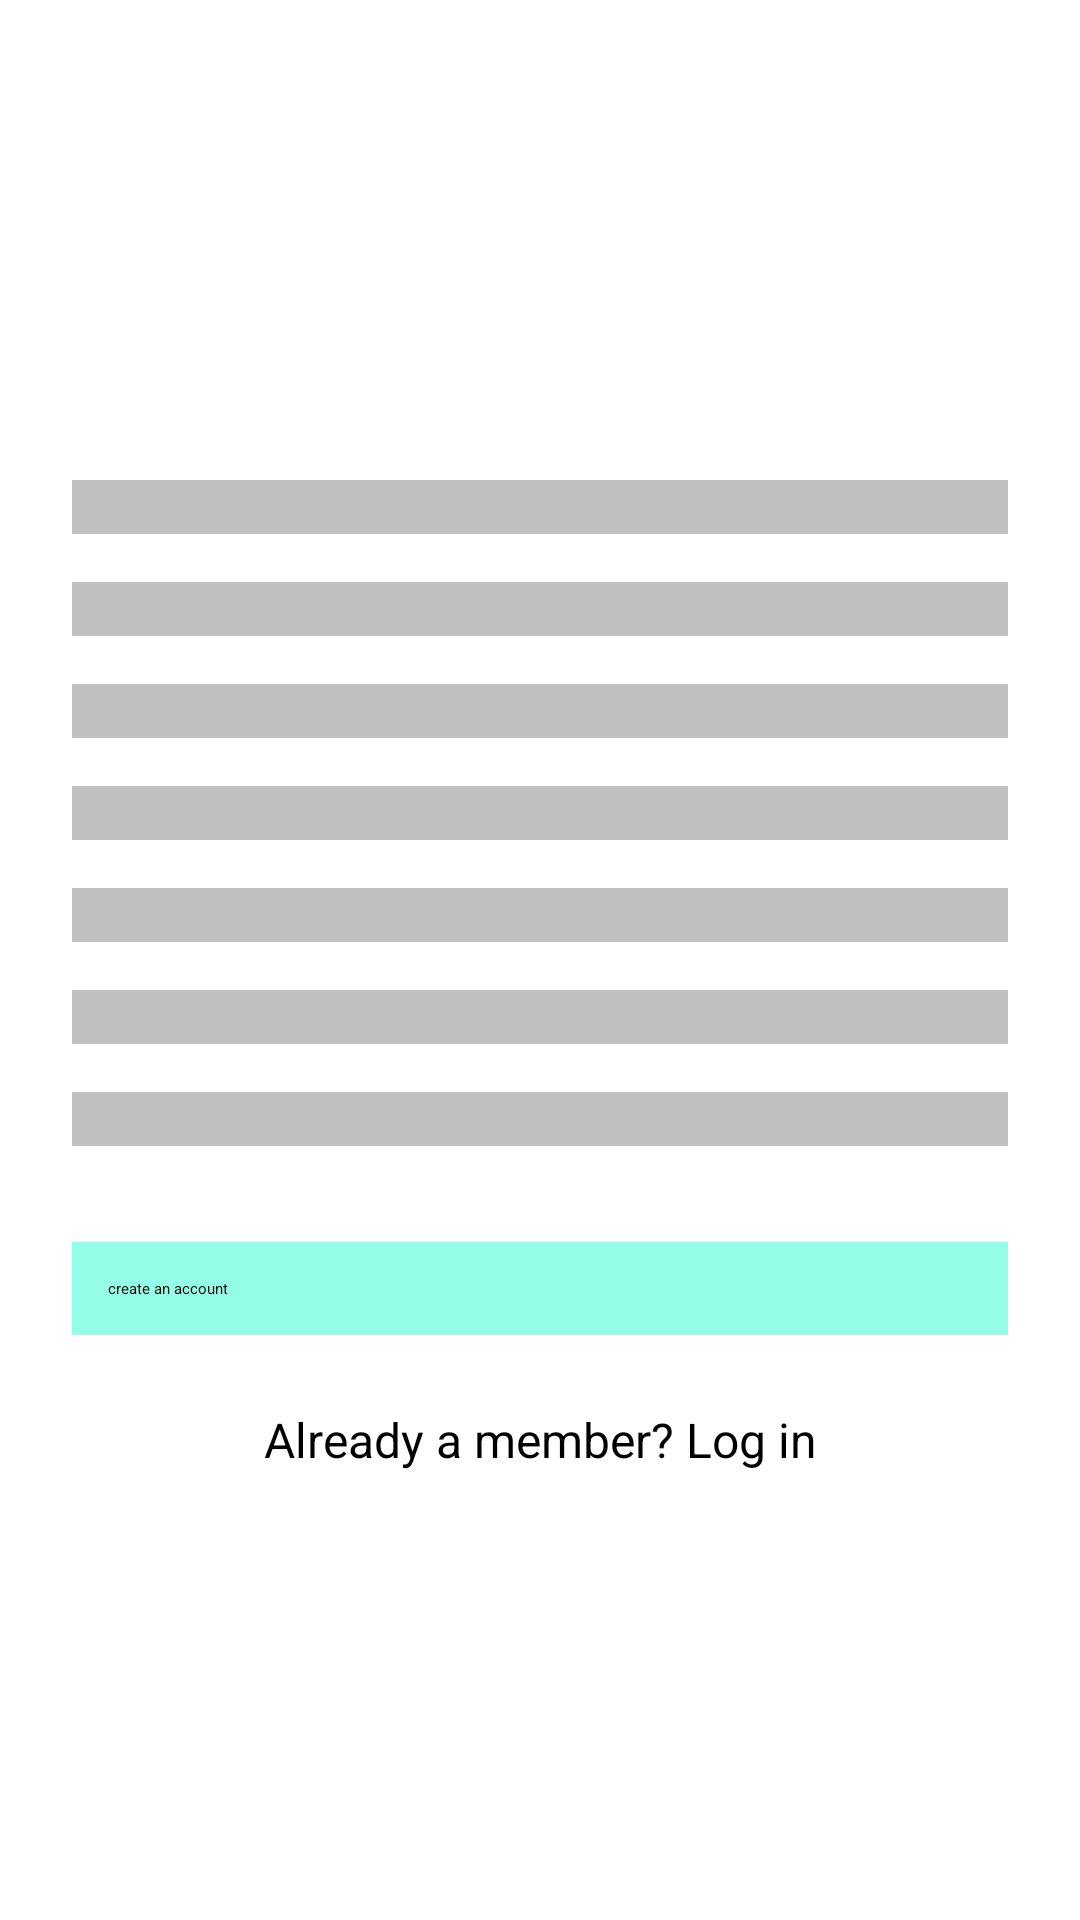

Produce the Android XML layout that renders to this screen, including the resource entries it uses.
<!-- AndroidManifest.xml: application theme AppTheme -->
<!-- res/layout/activity_signup.xml -->
<?xml version="1.0" encoding="utf-8"?>
<ScrollView
    xmlns:android="http://schemas.android.com/apk/res/android"
    android:layout_width="fill_parent"
    android:layout_height="fill_parent"
    android:fitsSystemWindows="true"
    android:background="@drawable/tree">

    <LinearLayout
        android:orientation="vertical"
        android:layout_width="match_parent"
        android:layout_height="wrap_content"
        android:paddingTop="56dp"
        android:paddingLeft="24dp"
        android:paddingRight="24dp">

        <ImageView android:src="@drawable/logo"
            android:layout_width="wrap_content"
            android:layout_height="72dp"
            android:layout_marginBottom="24dp"
            android:layout_gravity="center_horizontal" />
        
        <android.support.design.widget.TextInputLayout
            android:layout_width="match_parent"
            android:layout_height="wrap_content"
            android:layout_marginTop="8dp"
            android:layout_marginBottom="8dp"
            android:background="@color/jumbo">
            <EditText android:id="@+id/input_name"
                android:layout_width="match_parent"
                android:layout_height="wrap_content"
                android:inputType="textPersonName"
                android:hint="Name" />
        </android.support.design.widget.TextInputLayout>

        
        <android.support.design.widget.TextInputLayout
            android:layout_width="match_parent"
            android:layout_height="wrap_content"
            android:layout_marginTop="8dp"
            android:layout_marginBottom="8dp"
            android:background="@color/jumbo">
            <EditText android:id="@+id/input_address"
                android:layout_width="match_parent"
                android:layout_height="wrap_content"
                android:inputType="textPostalAddress"
                android:hint="Account" />
        </android.support.design.widget.TextInputLayout>



        
        <android.support.design.widget.TextInputLayout
            android:layout_width="match_parent"
            android:layout_height="wrap_content"
            android:layout_marginTop="8dp"
            android:layout_marginBottom="8dp"
            android:background="@color/jumbo">
            <EditText android:id="@+id/input_email"
                android:layout_width="match_parent"
                android:layout_height="wrap_content"
                android:inputType="textEmailAddress"
                android:hint="E-mail" />
        </android.support.design.widget.TextInputLayout>


        
        <android.support.design.widget.TextInputLayout
            android:layout_width="match_parent"
            android:layout_height="wrap_content"
            android:layout_marginTop="8dp"
            android:layout_marginBottom="8dp"
            android:background="@color/jumbo">
            <EditText android:id="@+id/input_mobile"
                android:layout_width="match_parent"
                android:layout_height="wrap_content"
                android:inputType="number"
                android:hint="Phone Number" />
        </android.support.design.widget.TextInputLayout>

        
        <android.support.design.widget.TextInputLayout
            android:layout_width="match_parent"
            android:layout_height="wrap_content"
            android:layout_marginTop="8dp"
            android:layout_marginBottom="8dp"
            android:background="@color/jumbo">
            <EditText android:id="@+id/input_password"
                android:layout_width="match_parent"
                android:layout_height="wrap_content"
                android:inputType="textPassword"
                android:hint="Password"/>
        </android.support.design.widget.TextInputLayout>

        
        <android.support.design.widget.TextInputLayout
            android:layout_width="match_parent"
            android:layout_height="wrap_content"
            android:layout_marginTop="8dp"
            android:layout_marginBottom="8dp"
            android:background="@color/jumbo">
            <EditText android:id="@+id/input_reEnterPassword"
                android:layout_width="match_parent"
                android:layout_height="wrap_content"
                android:inputType="textPassword"
                android:hint="Please re-enter the password"/>
        </android.support.design.widget.TextInputLayout>

        
        <android.support.design.widget.TextInputLayout
            android:layout_width="match_parent"
            android:layout_height="wrap_content"
            android:layout_marginTop="8dp"
            android:layout_marginBottom="8dp"
            android:background="@color/jumbo">
            <EditText android:id="@+id/input_MedicalName"
                android:layout_width="match_parent"
                android:layout_height="wrap_content"
                android:inputType="textPersonName"
                android:hint="Medical number (optional)" />
        </android.support.design.widget.TextInputLayout>
        
        <android.support.v7.widget.AppCompatButton
            android:id="@+id/btn_signup"
            android:layout_width="fill_parent"
            android:layout_height="wrap_content"
            android:layout_marginTop="24dp"
            android:layout_marginBottom="24dp"
            android:padding="12dp"
            android:text="create an account"
            android:background="@color/accent"/>

        <TextView android:id="@+id/link_login"
            android:layout_width="fill_parent"
            android:layout_height="wrap_content"
            android:layout_marginBottom="24dp"
            android:text="Already a member? Log in"
            android:gravity="center"
            android:textSize="16dip"/>

    </LinearLayout>
</ScrollView>
<!-- resources referenced by this layout -->
<resources>
  <color name="accent">#e287fde5</color>
  <color name="jumbo">#87888888</color>
  <style name="AppTheme">
          
          
          
          <item name="colorPrimary">@color/colorPrimary</item>
          <item name="colorPrimaryDark">@color/colorPrimaryDark</item>
          <item name="colorAccent">@color/colorAccent</item>
          <item name="windowActionBar">false</item>
          <item name="windowNoTitle">true</item>
          <item name="android:windowBackground">@drawable/bg</item>
          <item name="actionBarStyle">@style/AppTheme.ActionBar.Transparent</item>
          <item name="android:actionBarStyle">@style/AppTheme.ActionBar.Transparent</item>
          <item name="android:windowActionBarOverlay">true</item>
          
  
          
          
          <item name="windowActionBarOverlay">true</item>
      </style>
  <color name="colorPrimary">#2cd1bb</color>
  <color name="colorPrimaryDark">#11a894</color>
  <color name="colorAccent">#17b83d</color>
  <style name="AppTheme.ActionBar.Transparent" parent="Base.Widget.AppCompat.ActionBar">
          <item name="android:windowContentOverlay">@null</item>
          <item name="windowActionBarOverlay">true</item>
          <item name="colorPrimary">@android:color/transparent</item>
      </style>
</resources>
